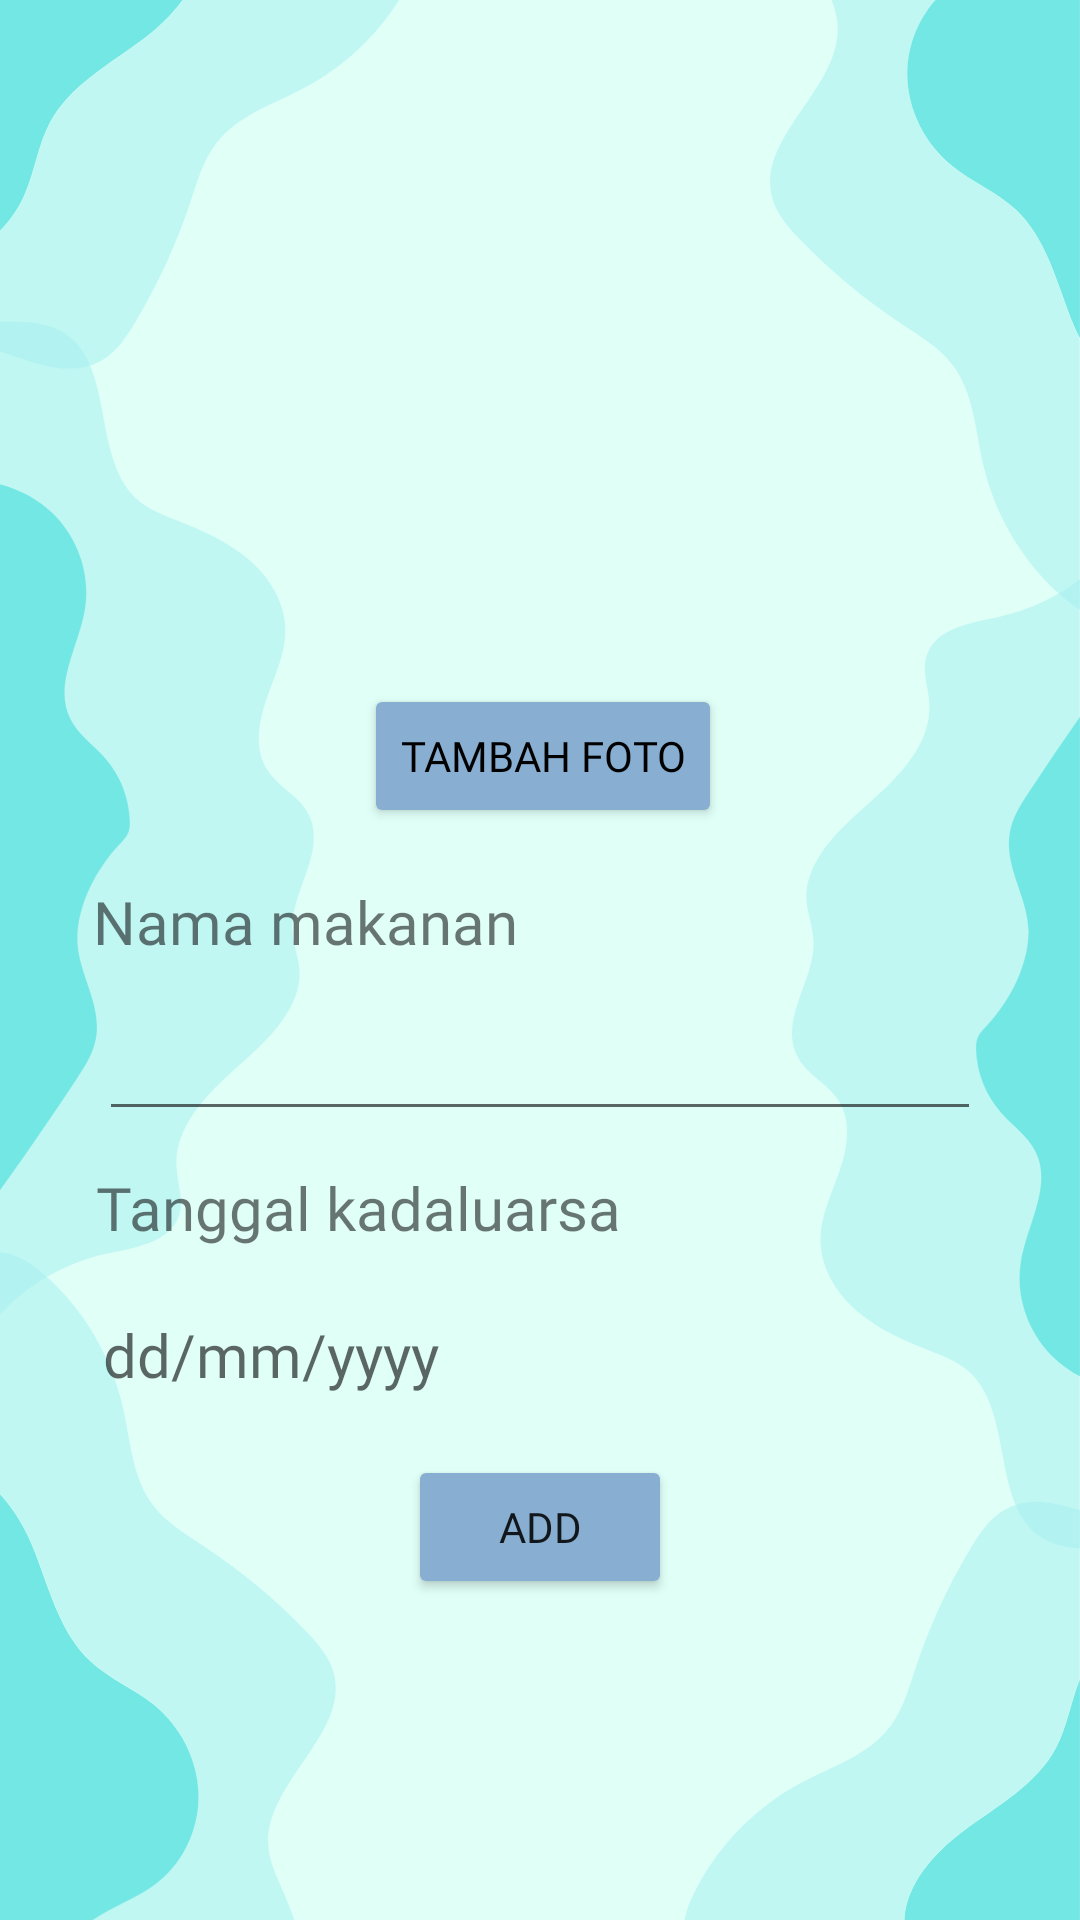

Android layout source for this screen:
<!-- AndroidManifest.xml: application theme Theme.RefriDate -->
<!-- res/layout/fragment_pendinginbawah_add.xml -->
<?xml version="1.0" encoding="utf-8"?>
<androidx.constraintlayout.widget.ConstraintLayout xmlns:android="http://schemas.android.com/apk/res/android"
    xmlns:app="http://schemas.android.com/apk/res-auto"
    xmlns:tools="http://schemas.android.com/tools"
    android:layout_width="match_parent"
    android:layout_height="match_parent"
    android:background="@drawable/ic_frame_4"
    tools:context=".fragments.add.AddPendinginBawahFragment">

    <ScrollView
        android:layout_width="match_parent"
        android:layout_height="wrap_content"
        android:orientation="vertical" >
        <LinearLayout
            android:orientation="vertical"
            android:layout_width="match_parent"
            android:layout_height="wrap_content"
            android:gravity="center_horizontal" >

            <androidx.constraintlayout.widget.ConstraintLayout
                android:layout_width="match_parent"
                android:layout_height="590dp">

                <ImageView
                    android:id="@+id/imageView"
                    android:layout_width="200dp"
                    android:layout_height="200dp"
                    android:src="@drawable/ic_img"
                    android:tag="default"
                    app:layout_constraintBottom_toBottomOf="parent"
                    app:layout_constraintEnd_toEndOf="parent"
                    app:layout_constraintStart_toStartOf="parent"
                    app:layout_constraintTop_toTopOf="parent"
                    app:layout_constraintVertical_bias="0.072" />

                <TextView
                    android:id="@+id/Title1"
                    android:layout_width="298dp"
                    android:layout_height="30dp"
                    android:layout_marginTop="12dp"
                    android:ems="12"
                    android:fontFamily="@font/montserratsemibold"

                    android:text="@string/Nama"
                    android:textSize="20dp"
                    app:layout_constraintBottom_toBottomOf="parent"
                    app:layout_constraintEnd_toEndOf="parent"
                    app:layout_constraintStart_toStartOf="parent"
                    app:layout_constraintTop_toBottomOf="@+id/img"
                    app:layout_constraintVertical_bias="0.021" />

                <EditText
                    android:id="@+id/Nama"
                    android:layout_width="wrap_content"
                    android:layout_height="wrap_content"
                    android:layout_marginTop="12dp"
                    android:ems="14"
                    android:fontFamily="@font/montserratsemibold"
                    app:layout_constraintBottom_toBottomOf="parent"
                    app:layout_constraintEnd_toEndOf="parent"
                    app:layout_constraintStart_toStartOf="parent"
                    app:layout_constraintTop_toBottomOf="@+id/Title1"
                    app:layout_constraintVertical_bias="0.0" />

                <TextView
                    android:id="@+id/Title2"
                    android:layout_width="296dp"
                    android:layout_height="29dp"
                    android:layout_marginTop="12dp"
                    android:ems="12"
                    android:fontFamily="@font/montserratsemibold"

                    android:text="@string/Tanggal"
                    android:textSize="20dp"
                    app:layout_constraintBottom_toBottomOf="parent"
                    app:layout_constraintEnd_toEndOf="parent"
                    app:layout_constraintStart_toStartOf="parent"
                    app:layout_constraintTop_toBottomOf="@+id/Nama"
                    app:layout_constraintVertical_bias="0.0" />

                <ImageButton
                    android:id="@+id/Tanggal"
                    android:layout_width="301dp"
                    android:layout_height="43dp"
                    android:layout_marginTop="12dp"
                    android:background="@null"
                    app:layout_constraintBottom_toBottomOf="parent"
                    app:layout_constraintEnd_toEndOf="parent"
                    app:layout_constraintHorizontal_bias="0.508"
                    app:layout_constraintStart_toStartOf="parent"
                    app:layout_constraintTop_toBottomOf="@+id/Title2"
                    app:layout_constraintVertical_bias="0.0" />

                <Button
                    android:id="@+id/confirm_add"
                    android:layout_width="wrap_content"
                    android:layout_height="wrap_content"
                    android:layout_marginTop="12dp"
                    android:backgroundTint="@color/miku"
                    android:fontFamily="@font/montserratsemibold"
                    android:text="@string/confirm"
                    app:layout_constraintBottom_toBottomOf="parent"
                    app:layout_constraintEnd_toEndOf="parent"
                    app:layout_constraintStart_toStartOf="parent"
                    app:layout_constraintTop_toBottomOf="@+id/Tanggal"
                    app:layout_constraintVertical_bias="0.0" />

                <Button
                    android:id="@+id/img"
                    android:layout_width="wrap_content"
                    android:layout_height="wrap_content"
                    android:backgroundTint="@color/miku"
                    android:fontFamily="@font/montserratsemibold"
                    android:text="@string/foto"
                    android:textColor="@color/black"
                    app:layout_constraintBottom_toBottomOf="parent"
                    app:layout_constraintEnd_toEndOf="parent"
                    app:layout_constraintHorizontal_bias="0.504"
                    app:layout_constraintStart_toStartOf="parent"
                    app:layout_constraintTop_toBottomOf="@+id/imageView"
                    app:layout_constraintVertical_bias="0.0" />

                <TextView
                    android:id="@+id/dateTv"
                    android:layout_width="wrap_content"
                    android:layout_height="wrap_content"
                    android:layout_below="@id/Tanggal"
                    android:background="@null"
                    android:clickable="false"
                    android:editable="false"
                    android:fontFamily="@font/montserratsemibold"
                    android:hint="@string/dd_mm_yyyy"

                    android:textSize="20dp"
                    app:layout_constraintBottom_toBottomOf="@+id/Tanggal"
                    app:layout_constraintEnd_toEndOf="@+id/Tanggal"
                    app:layout_constraintHorizontal_bias="0.023"
                    app:layout_constraintStart_toStartOf="@+id/Tanggal"
                    app:layout_constraintTop_toTopOf="@+id/Tanggal" />

            </androidx.constraintlayout.widget.ConstraintLayout>
        </LinearLayout>
    </ScrollView>


</androidx.constraintlayout.widget.ConstraintLayout>
<!-- resources referenced by this layout -->
<resources>
  <color name="black">#FF000000</color>
  <color name="miku">#88AFD2</color>
  <!-- drawable ic_frame_4: vector/xml drawable (drawable, 42438 chars, omitted) -->
  <string name="Nama">Nama makanan</string>
  <string name="Tanggal">Tanggal kadaluarsa</string>
  <string name="confirm">Add</string>
  <string name="dd_mm_yyyy">dd/mm/yyyy</string>
  <string name="foto">Tambah foto</string>
  <style name="Theme.RefriDate" parent="Theme.MaterialComponents.DayNight.DarkActionBar">
          
          <item name="colorPrimary">@color/miku</item>
          <item name="colorPrimaryVariant">@color/silver</item>
          <item name="colorOnPrimary">@color/black</item>
          
          <item name="colorSecondary">@color/teal_200</item>
          <item name="colorSecondaryVariant">@color/teal_700</item>
          <item name="colorOnSecondary">@color/black</item>
          
          <item name="android:statusBarColor" tools:targetApi="l">?colorPrimary</item>
          
      </style>
  <color name="silver">#C4C4C4</color>
  <color name="teal_200">#FF03DAC5</color>
  <color name="teal_700">#FF018786</color>
</resources>
